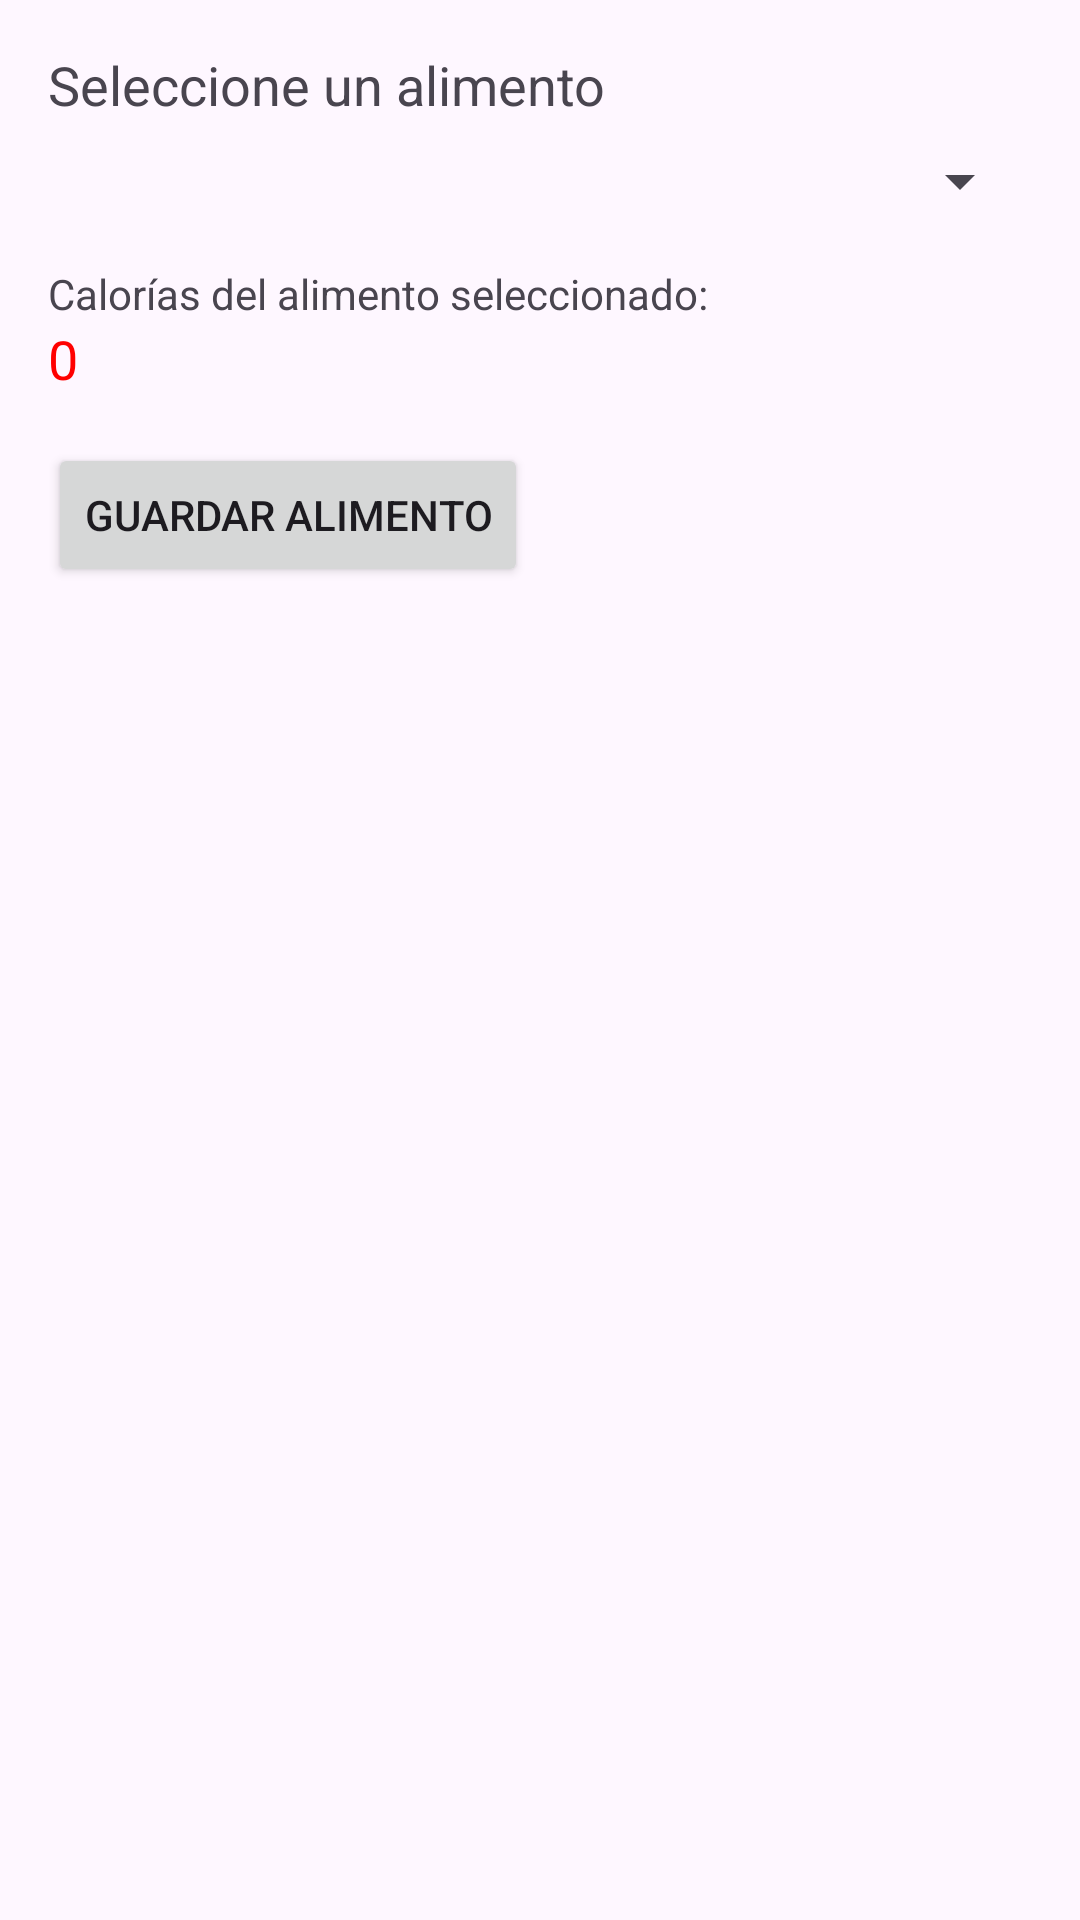

Android layout source for this screen:
<!-- AndroidManifest.xml: application theme Theme.IOT_LABCITO5_20213704 -->
<!-- res/layout/activity_add_comida_fast.xml -->
<?xml version="1.0" encoding="utf-8"?>
<androidx.constraintlayout.widget.ConstraintLayout xmlns:android="http://schemas.android.com/apk/res/android"
    xmlns:app="http://schemas.android.com/apk/res-auto"
    xmlns:tools="http://schemas.android.com/tools"
    android:id="@+id/main"
    android:layout_width="match_parent"
    android:layout_height="match_parent"
    tools:context=".Activities.AddComidaFast">
    <!-- res/layout/activity_main.xml -->
    <LinearLayout
        xmlns:android="http://schemas.android.com/apk/res/android"
        android:layout_width="match_parent"
        android:layout_height="match_parent"
        android:orientation="vertical"
        android:padding="16dp">

        <TextView
            android:layout_width="wrap_content"
            android:layout_height="wrap_content"
            android:text="Seleccione un alimento"
            android:textSize="18sp"
            android:layout_marginBottom="8dp" />

        <Spinner
            android:id="@+id/spinnerAlimentos"
            android:layout_width="match_parent"
            android:layout_height="wrap_content" />

        <TextView
            android:layout_width="wrap_content"
            android:layout_height="wrap_content"
            android:text="Calorías del alimento seleccionado:"
            android:layout_marginTop="16dp" />

        <TextView
            android:id="@+id/tvCalorias"
            android:layout_width="wrap_content"
            android:layout_height="wrap_content"
            android:text="0"
            android:textSize="18sp"
            android:textColor="#FF0000" />

        
        <Button
            android:id="@+id/btnGuardar"
            android:layout_width="wrap_content"
            android:layout_height="wrap_content"
            android:text="Guardar Alimento"
            android:layout_marginTop="16dp" />
    </LinearLayout>
</androidx.constraintlayout.widget.ConstraintLayout>
<!-- resources referenced by this layout -->
<resources>
  <style name="Theme.IOT_LABCITO5_20213704" parent="Base.Theme.IOT_LABCITO5_20213704" />
  <style name="Base.Theme.IOT_LABCITO5_20213704" parent="Theme.Material3.DayNight.NoActionBar">
          
          
      </style>
</resources>
